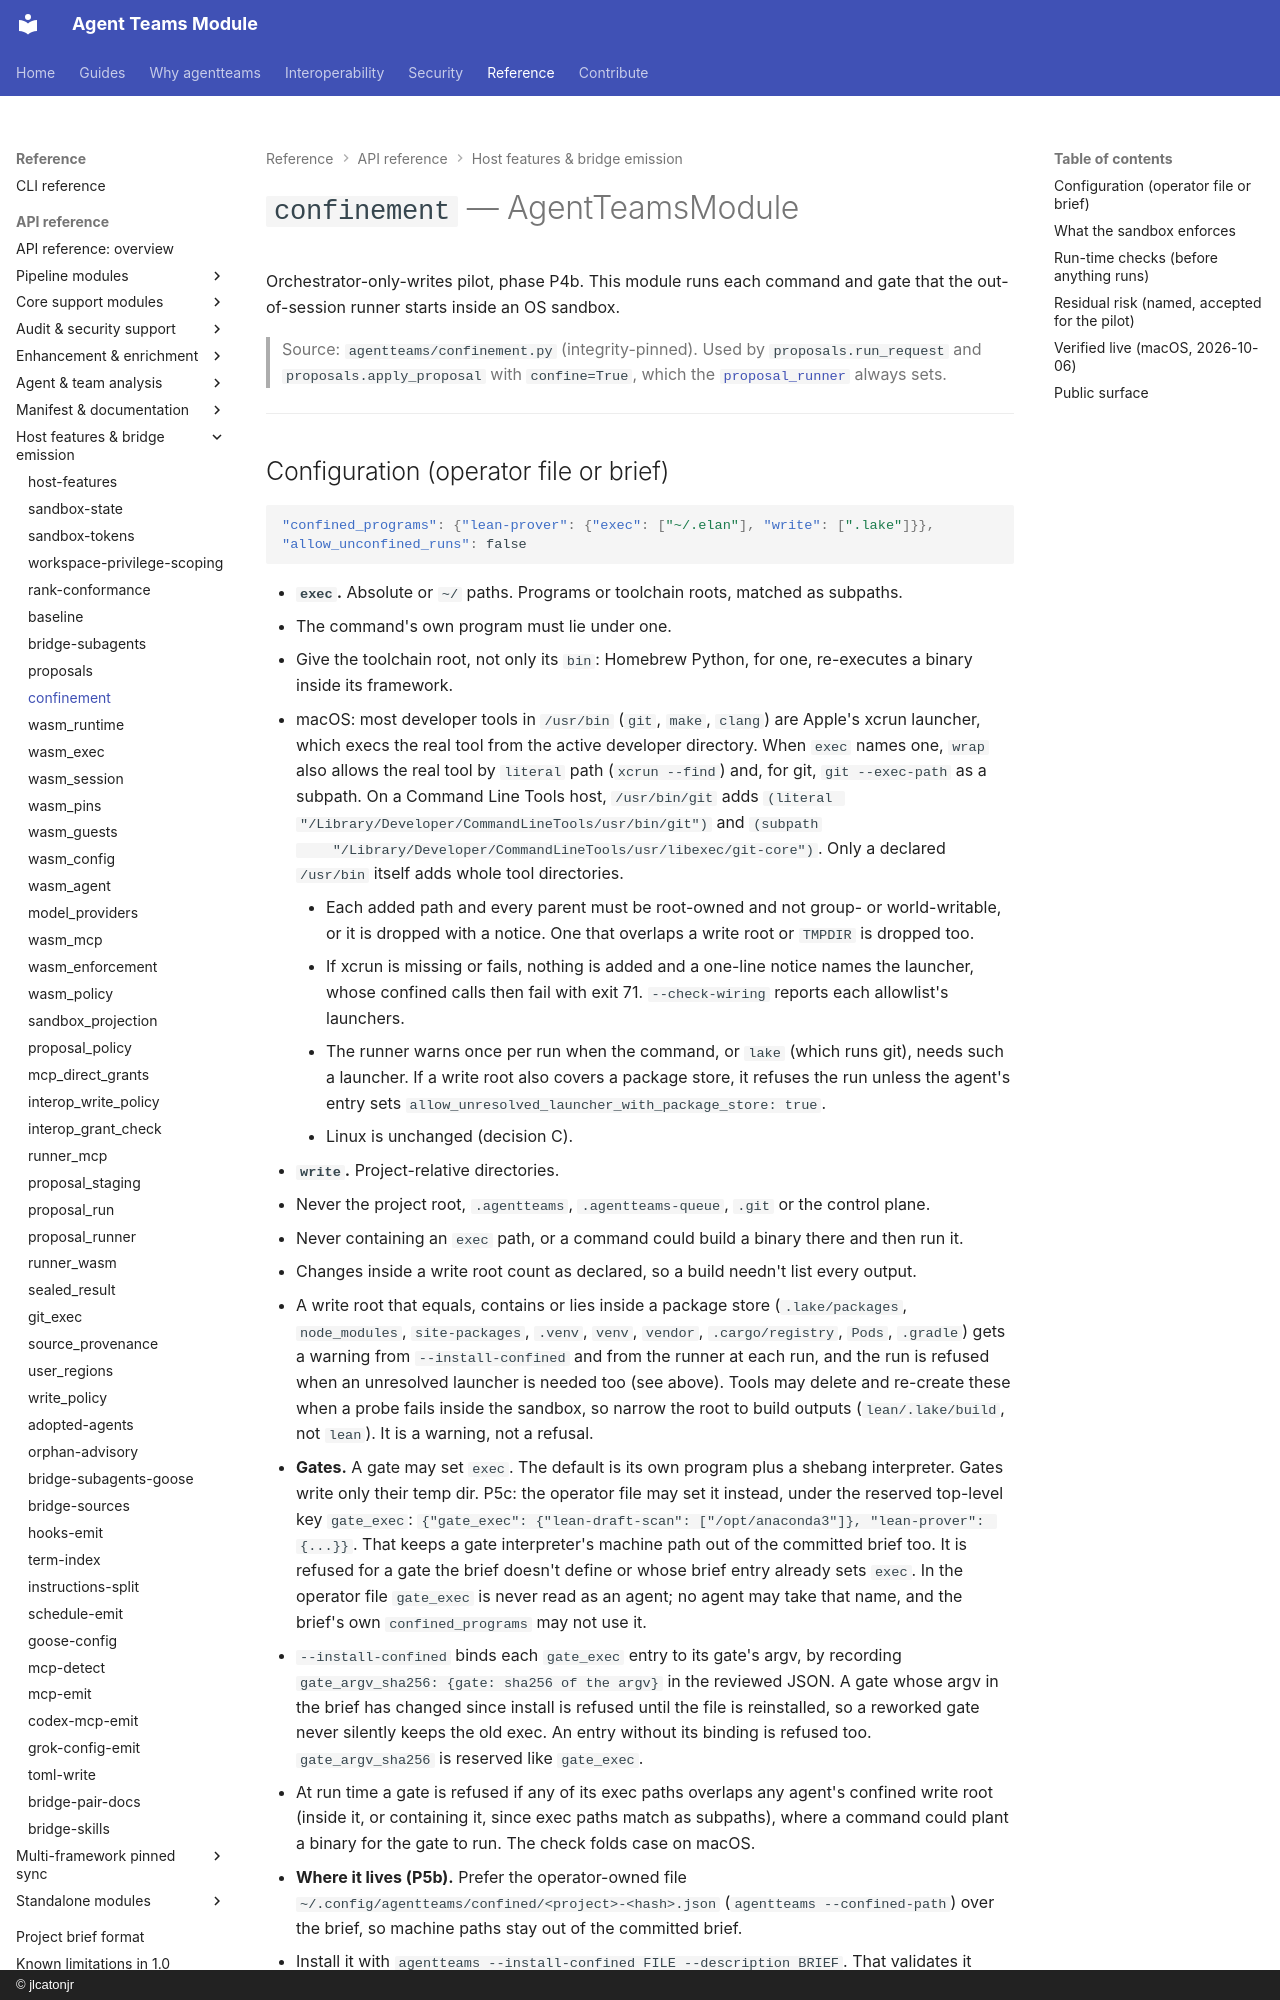

repository: jlcatonjr/agentteams · page: api-reference/confinement/index.html · generator: mkdocs · copyright: © jlcatonjr

# `confinement` — AgentTeamsModule

Orchestrator-only-writes pilot, phase P4b. This module runs each command and gate that the out-of-session
runner starts inside an OS sandbox.

> Source: `agentteams/confinement.py` (integrity-pinned). Used by `proposals.run_request` and
> `proposals.apply_proposal` with `confine=True`, which the [`proposal_runner`](proposal-runner.md) always
> sets.

---
